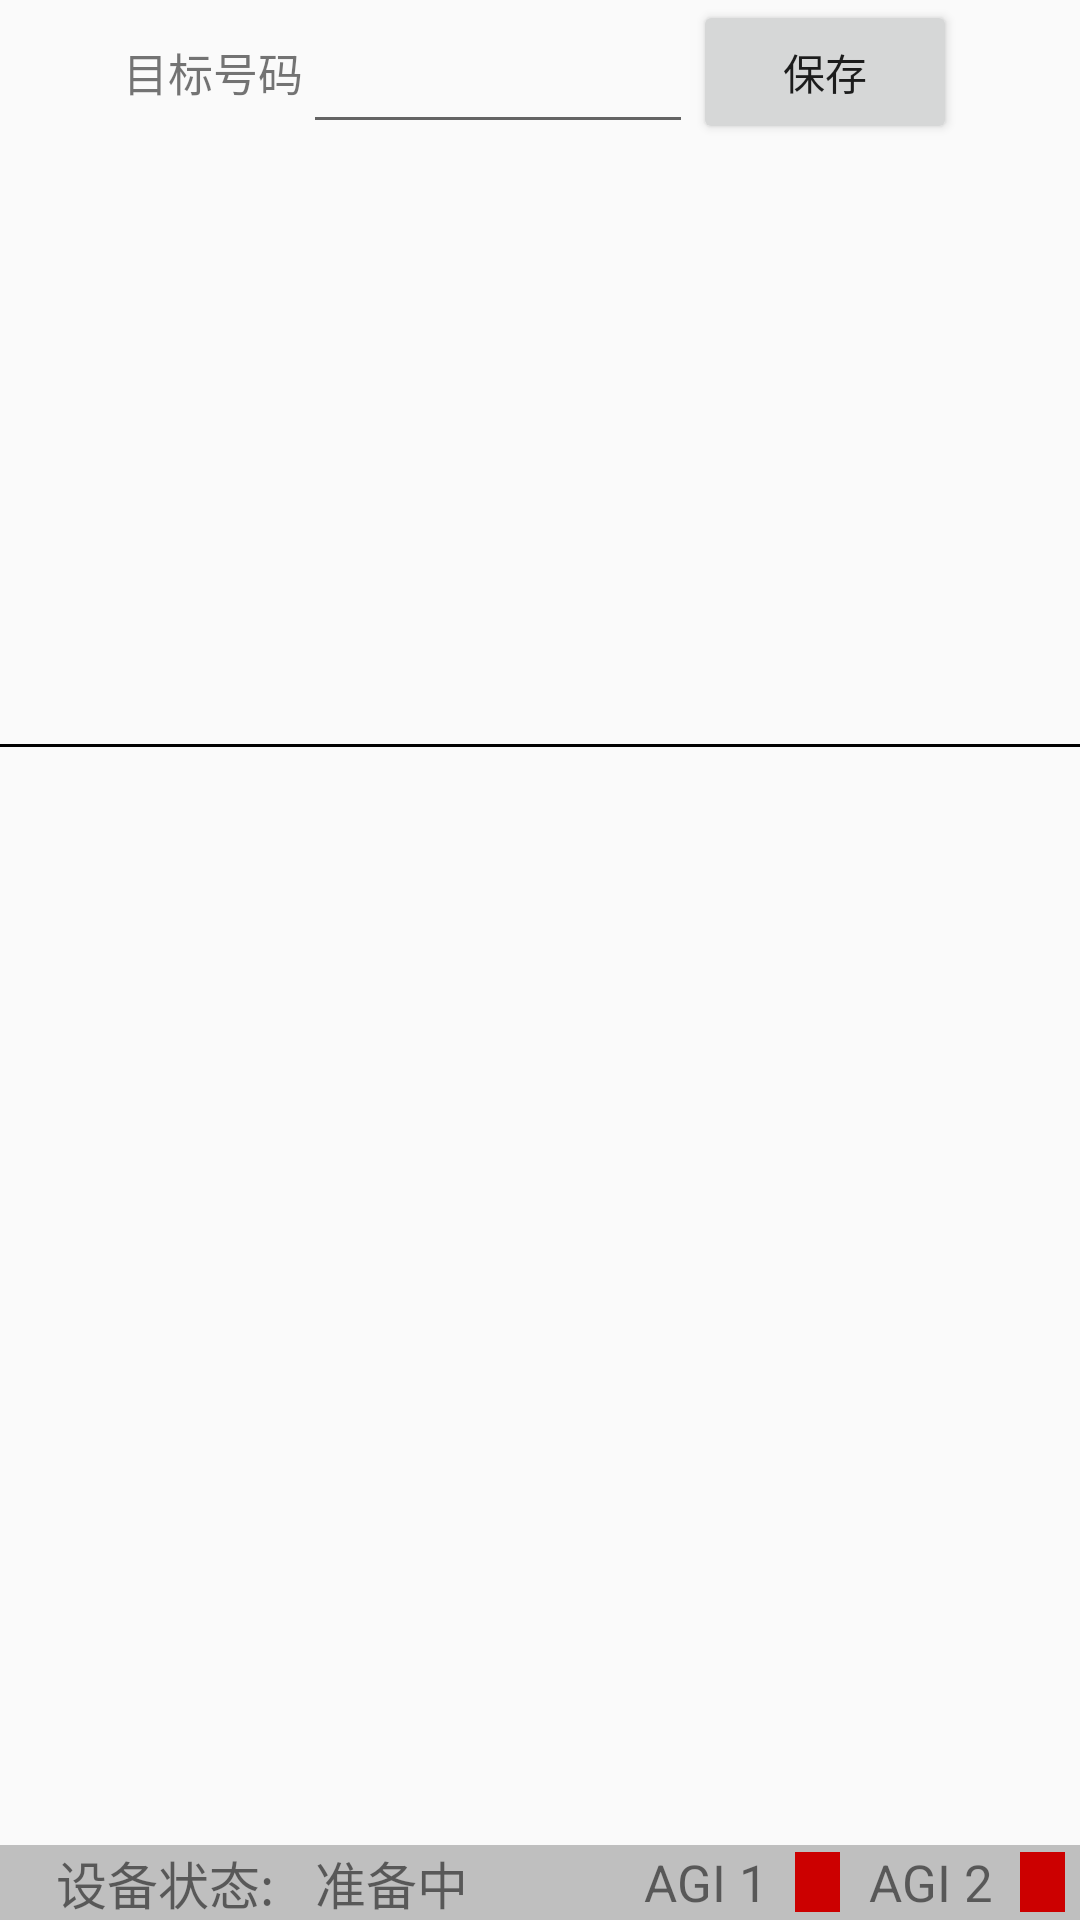

Layout XML and referenced resources for this Android screen:
<!-- AndroidManifest.xml: application theme AppTheme -->
<!-- res/layout/activity_main_menu.xml -->
<?xml version="1.0" encoding="utf-8"?>
<RelativeLayout xmlns:android="http://schemas.android.com/apk/res/android"
    android:orientation="vertical"
    android:layout_width="match_parent"
    android:layout_height="match_parent">
    <LinearLayout
        android:layout_width="match_parent"
        android:layout_height="wrap_content"
        android:orientation="horizontal"
        android:gravity="center"
        android:id="@+id/main_menu_target_phone_bar">
        <TextView
            android:layout_width="wrap_content"
            android:layout_height="match_parent"
            android:text="目标号码"
            android:textSize="15sp"
            android:gravity="center_vertical"/>
        <EditText
            android:layout_width="130dp"
            android:layout_height="match_parent"
            android:gravity="center"
            android:inputType="number"
            android:textSize="12sp"/>
        <Button
            android:layout_width="wrap_content"
            android:layout_height="match_parent"
            android:text="保存"/>
    </LinearLayout>
    <GridView
        android:id="@+id/main_menu_gridView"
        android:layout_width="match_parent"
        android:layout_height="200dp"
        android:layout_below="@+id/main_menu_target_phone_bar"
        android:numColumns="3"
        android:horizontalSpacing="10dp"
        android:verticalSpacing="10dp"
    />
    <ImageView
        android:id="@+id/main_menu_devide_line"
        android:layout_width="match_parent"
        android:layout_height="1dip"
        android:background="#000000"
        android:layout_below="@+id/main_menu_gridView"/>
    <ListView
        android:id="@+id/main_menu_device_configuration_listView"
        android:layout_width="fill_parent"
        android:layout_height="fill_parent"
        android:divider="#000000"
        android:dividerHeight="1dip"
        android:clickable="true"
        android:layout_below="@+id/main_menu_devide_line"
        android:layout_above="@+id/main_menu_device_status_bar"/>
    <LinearLayout
        android:id="@+id/main_menu_device_status_bar"
        android:layout_width="match_parent"
        android:layout_height="25dp"
        android:orientation="horizontal"
        android:gravity="center"
        android:background="#FFBFBFBF"
        android:layout_alignParentBottom="true">
        <TextView
            android:layout_width="100dp"
            android:layout_height="match_parent"
            android:text="设备状态:"
            android:textSize="17sp"
            android:gravity="center"/>
        <TextView
            android:id="@+id/main_menu_device_status"
            android:layout_width="100dp"
            android:layout_height="match_parent"
            android:gravity="center_vertical"
            android:textSize="17sp"
            android:text="准备中"/>
        <TextView
            android:layout_width="60dp"
            android:layout_height="match_parent"
            android:gravity="center"
            android:text="AGI 1"
            android:textSize="17sp"/>
        <TextView
            android:id="@+id/main_menu_device_background_one"
            android:layout_width="15dp"
            android:layout_height="20dp"
            android:background="#FFCC0000"
            />
        <TextView
            android:layout_width="60dp"
            android:layout_height="match_parent"
            android:gravity="center"
            android:text="AGI 2"

            android:textSize="17sp"/>
        <TextView
            android:id="@+id/main_menu_device_background_two"
            android:layout_width="15dp"
            android:layout_height="20dp"
            android:background="#FFCC0000"
            />
    </LinearLayout>
</RelativeLayout>
<!-- resources referenced by this layout -->
<resources>
  <style name="AppTheme" parent="Base.Theme.AppCompat.Light.DarkActionBar">
          
      </style>
</resources>
